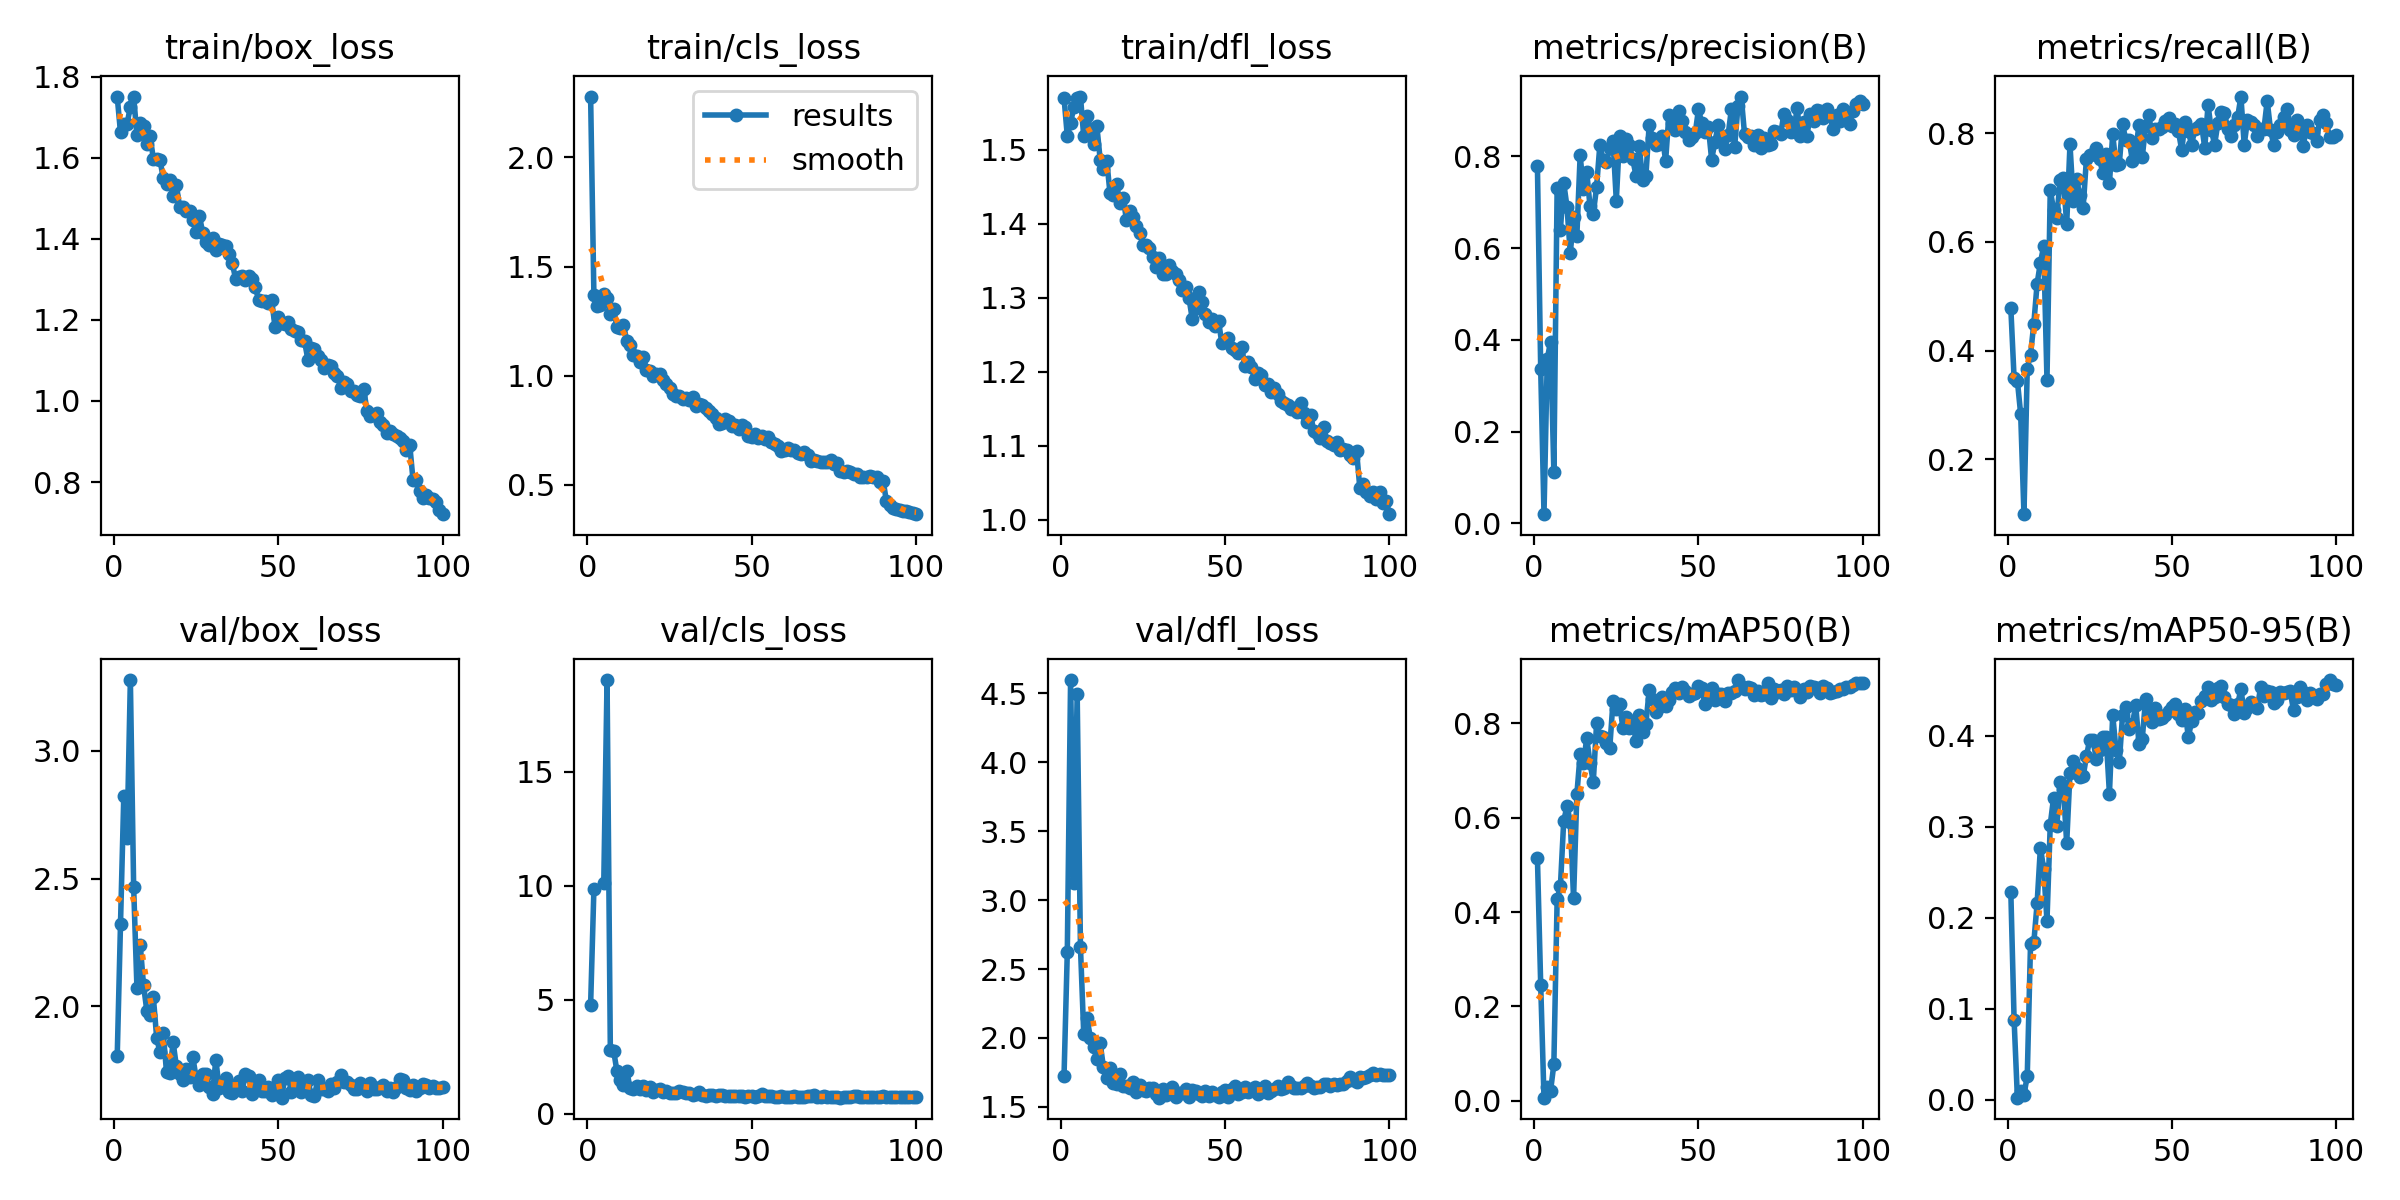

Data behind this chart, as committed beside it:
epoch, train/box_loss, train/cls_loss, train/dfl_loss, metrics/precision(B), metrics/recall(B), metrics/mAP50(B), metrics/mAP50-95(B), val/box_loss, val/cls_loss, val/dfl_loss, lr/pg0, lr/pg1, lr/pg2
1, 1.75, 2.279, 1.57, 0.7792, 0.4786, 0.5152, 0.2285, 1.804, 4.772, 1.721, 0.0003287, 0.0003287, 0.0003287
2, 1.662, 1.367, 1.518, 0.3363, 0.3488, 0.2457, 0.08746, 2.322, 9.854, 2.625, 0.000665, 0.000665, 0.000665
3, 1.683, 1.317, 1.537, 0.01981, 0.3441, 0.00648, 0.00208, 2.823, inf, 4.596, 0.0009945, 0.0009945, 0.0009945
4, 1.684, 1.323, 1.557, 0.3587, 0.2829, 0.02905, 0.0098, 2.66, inf, 3.126, 0.001317, 0.001317, 0.001317
5, 1.725, 1.374, 1.57, 0.3958, 0.09863, 0.02098, 0.00495, 3.277, 10.11, 4.496, 0.001372, 0.001372, 0.001372
6, 1.751, 1.354, 1.572, 0.1121, 0.3669, 0.07703, 0.026, 2.466, 19.03, 2.661, 0.001358, 0.001358, 0.001358
7, 1.656, 1.282, 1.518, 0.7319, 0.3924, 0.4268, 0.1714, 2.072, 2.788, 2.029, 0.001344, 0.001344, 0.001344
8, 1.686, 1.303, 1.546, 0.6403, 0.4495, 0.4552, 0.1728, 2.241, 2.768, 2.145, 0.00133, 0.00133, 0.00133
9, 1.677, 1.225, 1.528, 0.7425, 0.523, 0.5934, 0.2157, 2.083, 1.871, 2.002, 0.001316, 0.001316, 0.001316
10, 1.635, 1.22, 1.508, 0.6898, 0.5618, 0.624, 0.277, 1.983, 1.465, 1.931, 0.001302, 0.001302, 0.001302
11, 1.653, 1.232, 1.531, 0.589, 0.5919, 0.5915, 0.2535, 1.965, 1.279, 1.849, 0.001288, 0.001288, 0.001288
12, 1.597, 1.161, 1.486, 0.6672, 0.3462, 0.429, 0.1966, 2.034, 1.891, 1.962, 0.001273, 0.001273, 0.001273
13, 1.596, 1.138, 1.474, 0.6273, 0.6958, 0.6499, 0.3022, 1.877, 1.106, 1.787, 0.001259, 0.001259, 0.001259
14, 1.595, 1.096, 1.485, 0.8019, 0.6594, 0.7343, 0.3316, 1.819, 1.085, 1.709, 0.001245, 0.001245, 0.001245
15, 1.549, 1.092, 1.441, 0.728, 0.6448, 0.7151, 0.3012, 1.895, 1.216, 1.782, 0.001231, 0.001231, 0.001231
16, 1.535, 1.064, 1.438, 0.7658, 0.7143, 0.7685, 0.3493, 1.742, 1.076, 1.675, 0.001217, 0.001217, 0.001217
17, 1.545, 1.085, 1.454, 0.6918, 0.717, 0.7162, 0.3413, 1.738, 1.221, 1.669, 0.001203, 0.001203, 0.001203
18, 1.506, 1.028, 1.428, 0.6752, 0.6326, 0.6761, 0.2818, 1.859, 1.022, 1.74, 0.001189, 0.001189, 0.001189
19, 1.532, 1.02, 1.435, 0.7331, 0.7796, 0.7998, 0.3592, 1.765, 1.16, 1.651, 0.001174, 0.001174, 0.001174
20, 1.478, 0.9977, 1.405, 0.8252, 0.6753, 0.7723, 0.3723, 1.736, 0.9329, 1.654, 0.00116, 0.00116, 0.00116
21, 1.477, 1.005, 1.418, 0.7928, 0.7162, 0.7712, 0.3643, 1.712, 1.046, 1.639, 0.001146, 0.001146, 0.001146
22, 1.468, 1.007, 1.409, 0.7872, 0.6856, 0.7589, 0.355, 1.754, 1.077, 1.683, 0.001132, 0.001132, 0.001132
23, 1.468, 0.9816, 1.397, 0.819, 0.6627, 0.7474, 0.3552, 1.724, 0.9323, 1.61, 0.001118, 0.001118, 0.001118
24, 1.447, 0.9598, 1.388, 0.8336, 0.7528, 0.8467, 0.3772, 1.8, 0.9938, 1.661, 0.001104, 0.001104, 0.001104
25, 1.416, 0.9437, 1.372, 0.7034, 0.7603, 0.8312, 0.3958, 1.721, 0.9157, 1.623, 0.001089, 0.001089, 0.001089
26, 1.456, 0.917, 1.371, 0.8448, 0.7624, 0.8412, 0.3952, 1.693, 0.8913, 1.619, 0.001075, 0.001075, 0.001075
27, 1.415, 0.9061, 1.368, 0.8003, 0.7722, 0.7906, 0.3745, 1.734, 0.905, 1.641, 0.001061, 0.001061, 0.001061
28, 1.393, 0.9074, 1.355, 0.8389, 0.7524, 0.8125, 0.3837, 1.735, 0.992, 1.639, 0.001047, 0.001047, 0.001047
29, 1.385, 0.8949, 1.341, 0.8244, 0.7264, 0.79, 0.3983, 1.683, 0.9345, 1.595, 0.001033, 0.001033, 0.001033
30, 1.402, 0.8966, 1.354, 0.7938, 0.7615, 0.8054, 0.3984, 1.657, 0.8861, 1.567, 0.001019, 0.001019, 0.001019
31, 1.371, 0.8889, 1.332, 0.7578, 0.7082, 0.7617, 0.3364, 1.791, 0.9133, 1.632, 0.001005, 0.001005, 0.001005
32, 1.387, 0.9009, 1.332, 0.8222, 0.7983, 0.8179, 0.4226, 1.68, 0.8233, 1.586, 0.0009904, 0.0009904, 0.0009904
33, 1.385, 0.8616, 1.344, 0.7474, 0.7412, 0.7816, 0.3845, 1.694, 0.8747, 1.619, 0.0009763, 0.0009763, 0.0009763
34, 1.382, 0.8699, 1.336, 0.758, 0.7436, 0.7992, 0.3707, 1.719, 0.9451, 1.647, 0.0009622, 0.0009622, 0.0009622
35, 1.363, 0.8641, 1.333, 0.8684, 0.8168, 0.8699, 0.4231, 1.663, 0.8197, 1.572, 0.000948, 0.000948, 0.000948
36, 1.34, 0.8501, 1.324, 0.8406, 0.7872, 0.8524, 0.4312, 1.661, 0.7926, 1.601, 0.0009338, 0.0009338, 0.0009338
37, 1.302, 0.8385, 1.311, 0.8257, 0.7871, 0.8239, 0.407, 1.693, 0.8374, 1.599, 0.0009197, 0.0009197, 0.0009197
38, 1.306, 0.8255, 1.315, 0.8272, 0.7495, 0.8357, 0.4131, 1.708, 0.8127, 1.63, 0.0009056, 0.0009056, 0.0009056
39, 1.309, 0.8041, 1.3, 0.8441, 0.7692, 0.8561, 0.4333, 1.667, 0.777, 1.573, 0.0008914, 0.0008914, 0.0008914
40, 1.299, 0.7801, 1.272, 0.7901, 0.8156, 0.8374, 0.3909, 1.735, 0.818, 1.621, 0.0008773, 0.0008773, 0.0008773
41, 1.308, 0.7846, 1.286, 0.8909, 0.7567, 0.8493, 0.3969, 1.728, 0.8109, 1.615, 0.0008631, 0.0008631, 0.0008631
42, 1.301, 0.7992, 1.308, 0.873, 0.8135, 0.8661, 0.4404, 1.657, 0.7798, 1.595, 0.000849, 0.000849, 0.000849
43, 1.281, 0.7921, 1.294, 0.8577, 0.8333, 0.8756, 0.4286, 1.674, 0.768, 1.576, 0.0008348, 0.0008348, 0.0008348
44, 1.25, 0.7685, 1.278, 0.8993, 0.7922, 0.8636, 0.4153, 1.71, 0.7805, 1.619, 0.0008207, 0.0008207, 0.0008207
45, 1.246, 0.7717, 1.267, 0.8761, 0.808, 0.8778, 0.4307, 1.668, 0.7576, 1.577, 0.0008065, 0.0008065, 0.0008065
46, 1.247, 0.7544, 1.272, 0.8523, 0.8071, 0.8687, 0.4187, 1.668, 0.759, 1.606, 0.0007924, 0.0007924, 0.0007924
47, 1.241, 0.7742, 1.261, 0.836, 0.8111, 0.859, 0.4192, 1.683, 0.7691, 1.585, 0.0007782, 0.0007782, 0.0007782
48, 1.248, 0.7628, 1.269, 0.8419, 0.8224, 0.8628, 0.4223, 1.654, 0.7485, 1.569, 0.0007641, 0.0007641, 0.0007641
49, 1.183, 0.7228, 1.239, 0.85, 0.8287, 0.8645, 0.4273, 1.679, 0.7866, 1.605, 0.0007499, 0.0007499, 0.0007499
50, 1.207, 0.7171, 1.241, 0.9025, 0.8133, 0.8784, 0.431, 1.712, 0.7707, 1.622, 0.0007358, 0.0007358, 0.0007358
51, 1.192, 0.7338, 1.245, 0.872, 0.8171, 0.8745, 0.4352, 1.642, 0.7365, 1.574, 0.0007216, 0.0007216, 0.0007216
52, 1.189, 0.714, 1.232, 0.853, 0.804, 0.8405, 0.4238, 1.72, 0.7726, 1.633, 0.0007075, 0.0007075, 0.0007075
53, 1.194, 0.7231, 1.23, 0.865, 0.7684, 0.8522, 0.4168, 1.728, 0.847, 1.649, 0.0006934, 0.0006934, 0.0006934
54, 1.176, 0.7093, 1.225, 0.7928, 0.8217, 0.8751, 0.4289, 1.663, 0.7763, 1.591, 0.0006792, 0.0006792, 0.0006792
55, 1.172, 0.7194, 1.234, 0.8317, 0.8034, 0.8505, 0.3981, 1.704, 0.7608, 1.606, 0.0006651, 0.0006651, 0.0006651
56, 1.169, 0.695, 1.208, 0.8683, 0.7792, 0.8622, 0.4161, 1.722, 0.7808, 1.647, 0.0006509, 0.0006509, 0.0006509
57, 1.149, 0.6866, 1.214, 0.8443, 0.8079, 0.8613, 0.4263, 1.664, 0.7517, 1.606, 0.0006368, 0.0006368, 0.0006368
58, 1.147, 0.6774, 1.206, 0.8165, 0.8115, 0.8475, 0.4251, 1.694, 0.7335, 1.633, 0.0006226, 0.0006226, 0.0006226
59, 1.102, 0.6548, 1.19, 0.8456, 0.8169, 0.8643, 0.4377, 1.711, 0.7579, 1.643, 0.0006085, 0.0006085, 0.0006085
60, 1.13, 0.6584, 1.198, 0.9022, 0.7734, 0.864, 0.4433, 1.652, 0.7305, 1.594, 0.0005943, 0.0005943, 0.0005943
... 40 more rows
